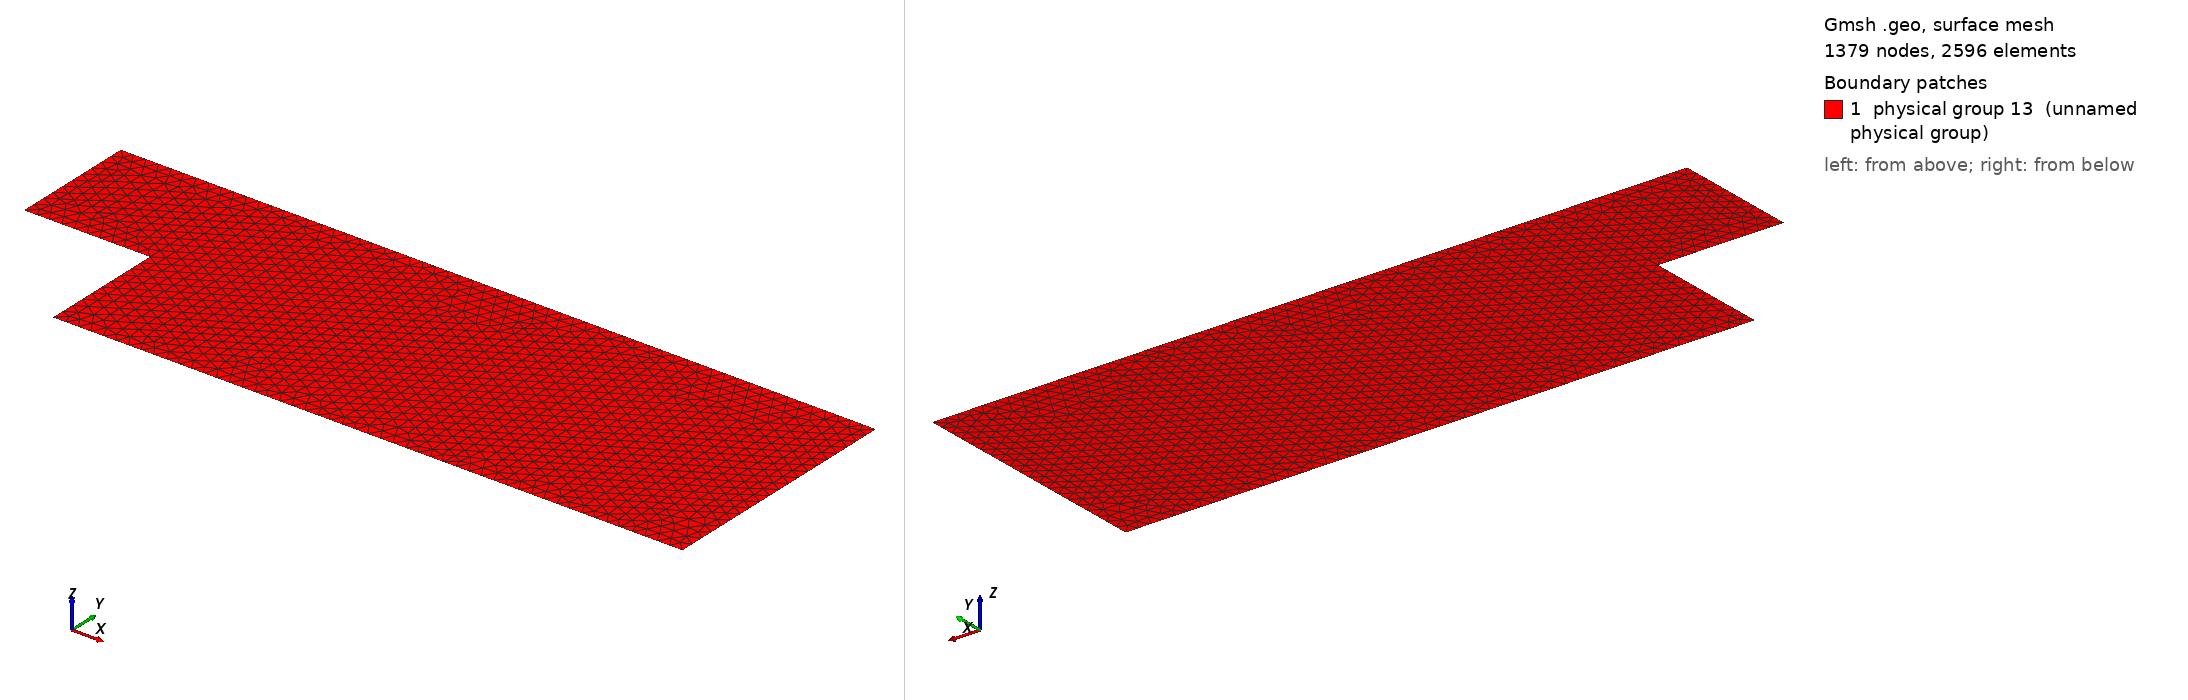

Gmsh geometry script, surface-meshed: 1379 nodes, 2596 surface elements. Boundary patches (legend numbers): 1 physical group 13 (unnamed physical group). Left view from above one corner, right view from below the opposite corner. Legend entries are the model's physical surfaces. The drawing asked Gmsh for element sizes between 1% and 20% of the model's largest extent; the script's own settings can give other sizes.

=== degrau.geo (drawn) ===
cl__1 = 0.1;
Point(1) = {0, 1, 0, 0.1};
Point(2) = {0, 2, 0, 0.1};
Point(3) = {1, 1, 0, 0.1};
Point(4) = {1, 0, 0, 0.1};
Point(5) = {6, 0, 0, 0.1};
Point(6) = {6, 2, 0, 0.1};
Line(1) = {1, 2};
Line(2) = {2, 6};
Line(3) = {6, 5};
Line(4) = {5, 4};
Line(5) = {4, 3};
Line(6) = {3, 1};
Line Loop(8) = {2, 3, 4, 5, 6, 1};
Plane Surface(8) = {8};
Physical Line("dirichlet 0") = {4, 5, 6};
Physical Line("dirichlet 0.5") = {1};
Physical Line("dirichlet 1.5") = {3};
Physical Line("dirichlet 2") = {2};
Physical Surface(13) = {8};
